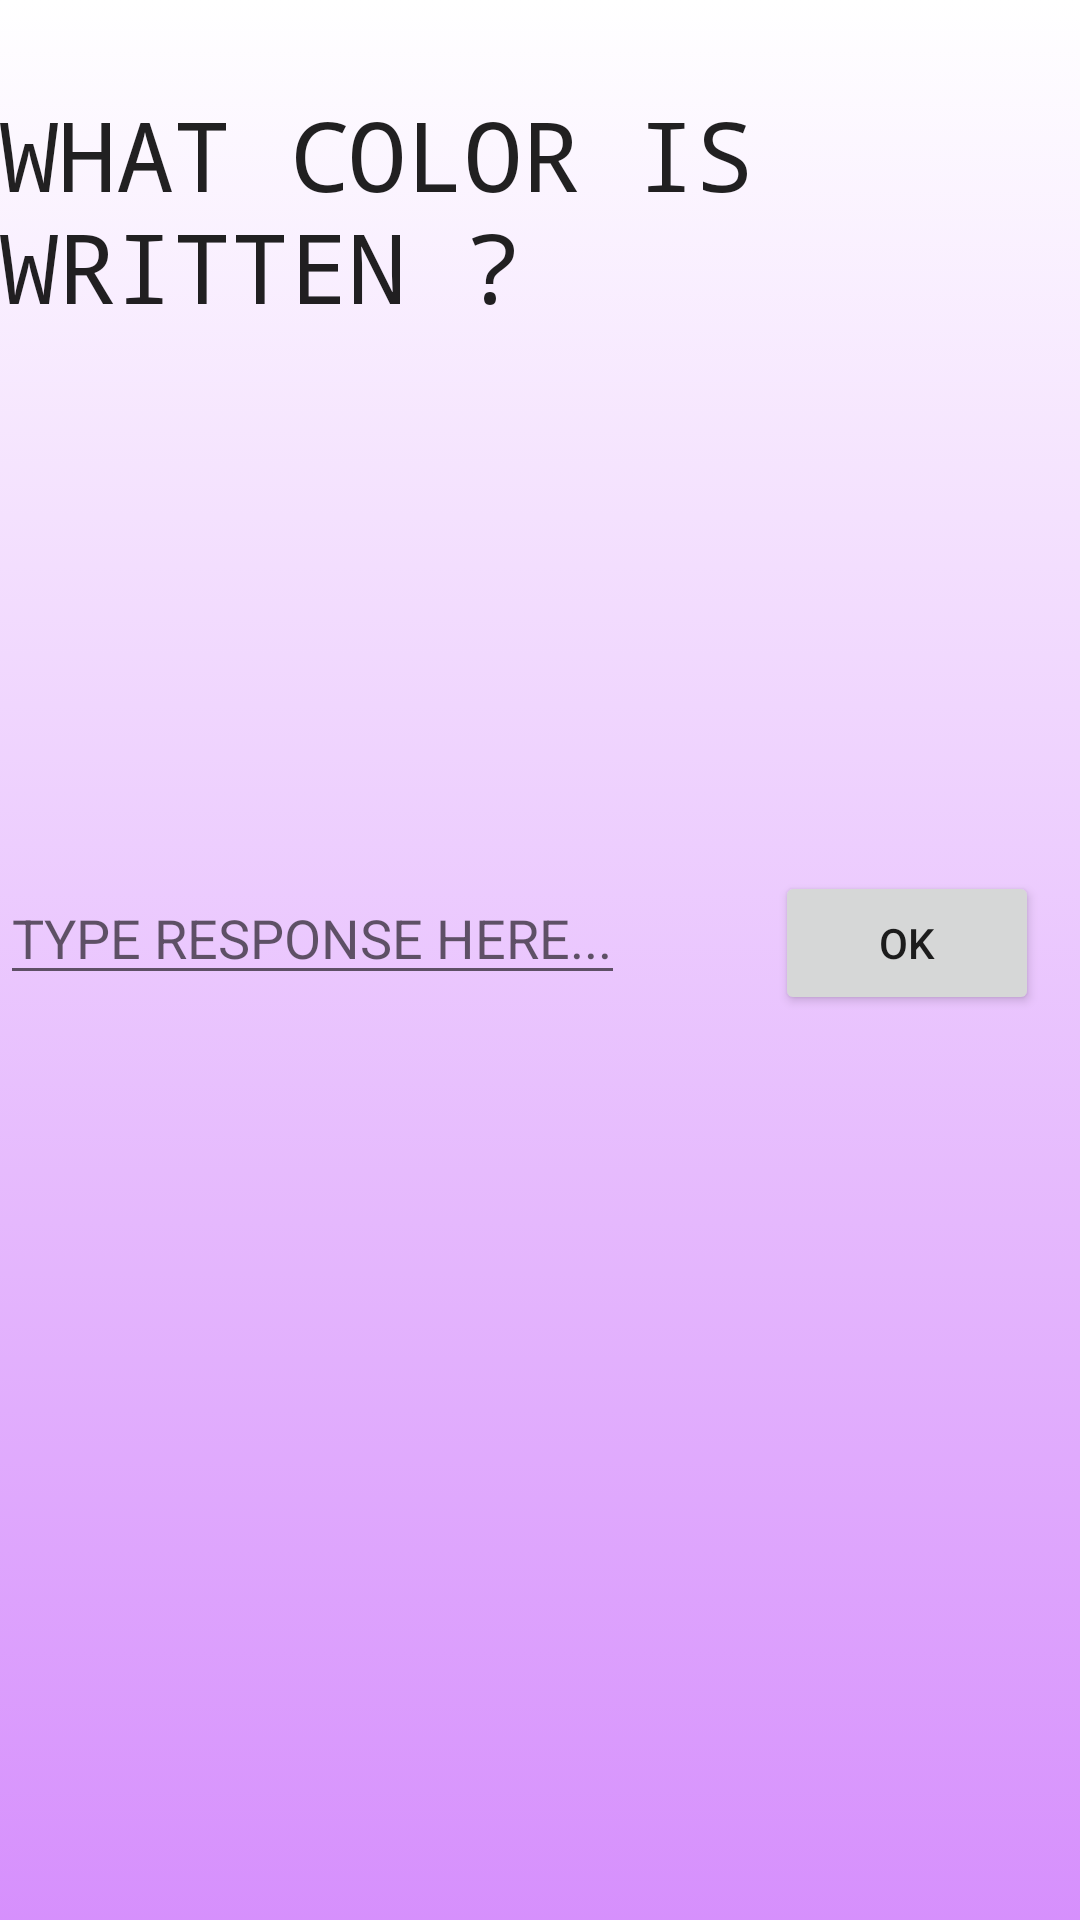

Write the Android layout XML for this screen, with the resource values it uses.
<!-- AndroidManifest.xml: application theme AppTheme -->
<!-- res/layout/fragment_drink_test2.xml -->
<FrameLayout xmlns:android="http://schemas.android.com/apk/res/android"
    xmlns:tools="http://schemas.android.com/tools" android:layout_width="match_parent"
    android:layout_height="match_parent" tools:context="sk.upjs.ics.bff.DrinkTestFragment"
    android:background="@drawable/bg_gradient"
    >
<ScrollView
    android:layout_width="fill_parent"
    android:layout_height="fill_parent">

<LinearLayout
    android:layout_width="fill_parent"
    android:layout_height="fill_parent"
    android:orientation="vertical"
    >

    <TextView
        android:layout_width="fill_parent"
        android:layout_height="wrap_content"
        android:typeface="monospace"
        android:textAppearance="?android:textAppearanceLarge"
        android:textSize="32dp"
        android:text="WHAT COLOR IS WRITTEN ?"
        android:layout_marginTop="30dp"
        android:layout_marginBottom="30dp"
        />
<ImageView
    android:id="@+id/imgDrinkTest"
    android:layout_width="150dp"
    android:layout_height="100dp"
    android:layout_marginBottom="50dp"
    />
<LinearLayout
    android:layout_width="fill_parent"
    android:layout_height="wrap_content"
    android:orientation="horizontal"
    >
    <EditText
        android:id="@+id/drunkTestResponse"
        android:layout_width="wrap_content"
        android:layout_height="wrap_content"
        android:hint="TYPE RESPONSE HERE..."
        android:layout_marginRight="50dp"
        />
    <Button
        android:id="@+id/drunkTestButton"
        android:layout_width="wrap_content"
        android:layout_height="wrap_content"
        android:text="OK"

        />
</LinearLayout>
</LinearLayout>
    </ScrollView>
</FrameLayout>
<!-- resources referenced by this layout -->
<resources>
  <!-- drawable bg_gradient (drawable) -->
  <?xml version="1.0" encoding="utf-8"?>
  <selector xmlns:android="http://schemas.android.com/apk/res/android">
  <item>
      <shape>
          <gradient
              android:startColor="#FFFFFF"
              android:endColor="#7fb224ff"
              android:angle="270"/>
      </shape>
  
  </item>
  </selector>
  <style name="AppTheme" parent="Theme.AppCompat.Light.DarkActionBar">
          
      </style>
</resources>
